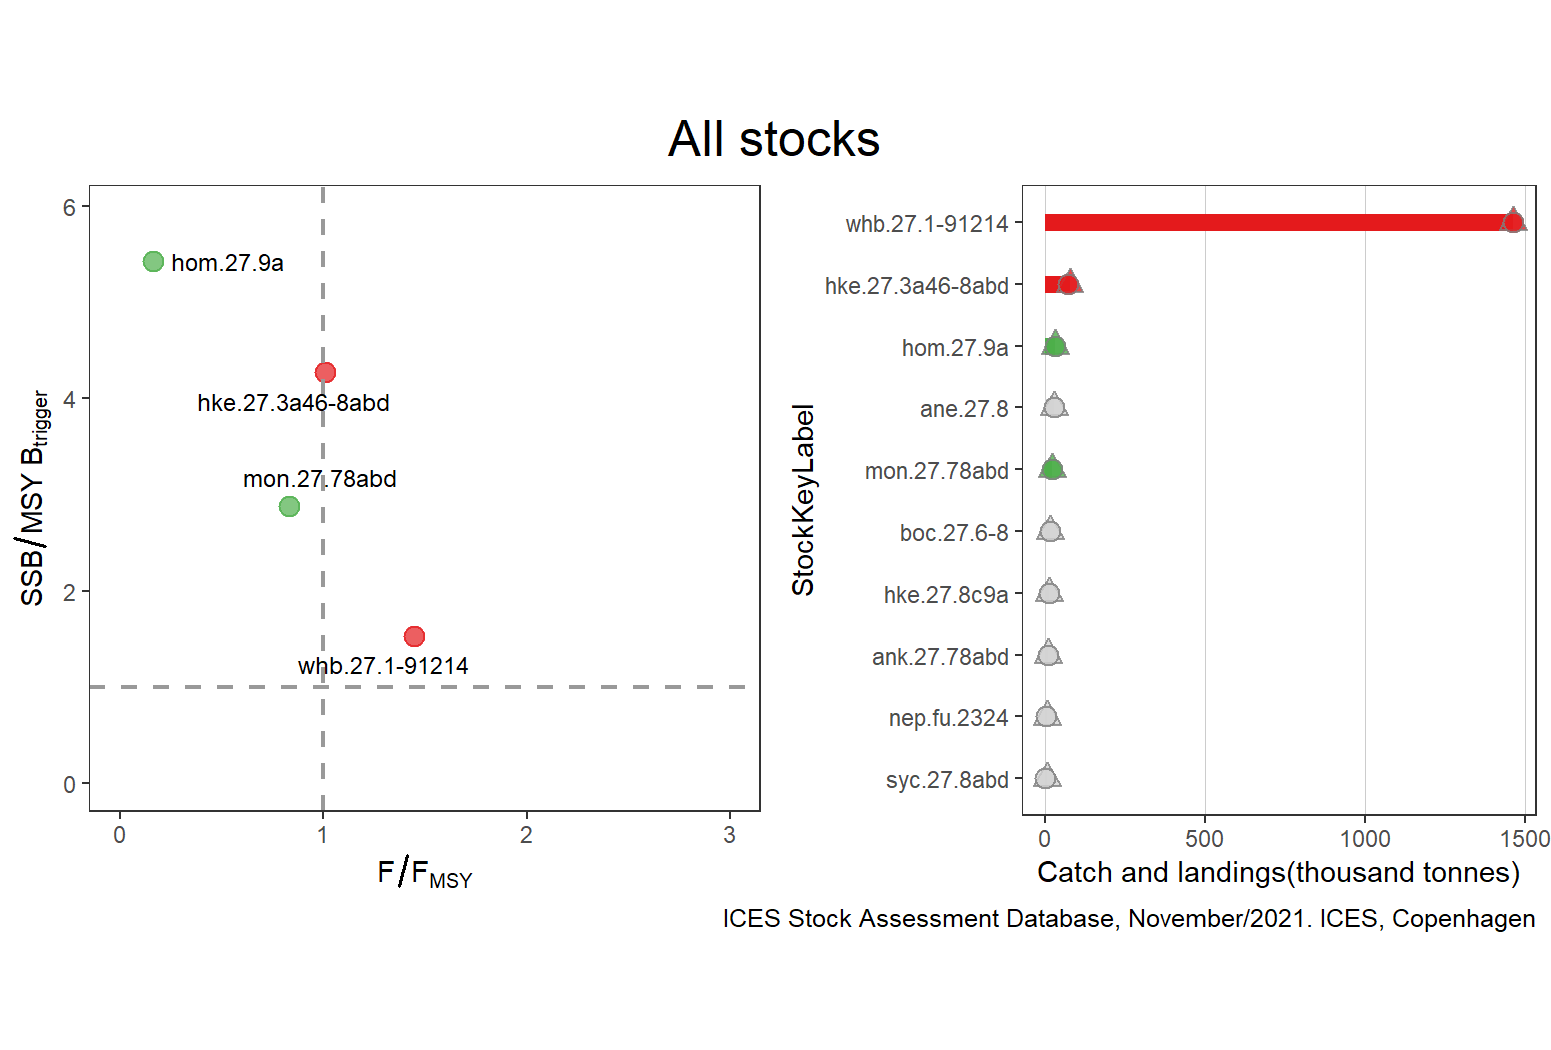

Data behind this chart, as committed beside it:
StockKeyLabel, FisheriesGuild, F_FMSY, catches, landings, discards, FMSY, F, AssessmentYear, Year, SSB_MSYBtrigger, SSB, MSYBtrigger, Status, total
agn.27.nea, elasmobranch, NA, NA, 0, NA, NA, NA, 2019, 2018, NA, NA, NA, GREY, NA
alf.27.nea, demersal, NA, NA, 294, NA, NA, NA, 2020, 2019, NA, NA, NA, GREY, NA
ane.27.8, pelagic, NA, 26857, 26857, NA, NA, 0.221, 2020, 2020, NA, 174428, NA, GREY, 26857
ank.27.78abd, benthic, NA, 9531, 8676, 855, NA, 0.511, 2021, 2020, NA, 4.416, NA, GREY, 9531
ank.27.8c9a, benthic, 0.22, NA, 669, NA, 1, 0.22, 2020, 2020, 3.34, 1.67, 0.5, GREEN, NA
aru.27.6b7-1012, pelagic, NA, 172, 76, 107, NA, NA, 2021, 2020, NA, 109.8, NA, GREY, 172
bli.27.nea, demersal, NA, NA, 348, 0, NA, NA, 2019, 2018, NA, NA, NA, GREY, NA
boc.27.6-8, pelagic, NA, 15649, 15450, 198, NA, NA, 2021, 2021, NA, 1.434, NA, GREY, 15649
bsf.27.nea, pelagic, NA, 4317, NA, NA, NA, 0.061, 2020, 2019, NA, 66799, NA, GREY, NA
bsk.27.nea, elasmobranch, NA, NA, 0, NA, NA, NA, 2019, 2018, NA, NA, NA, GREY, NA
bss.27.8ab, demersal, 0.8038, 2131, 2090, 41, 0.1381, 0.111, 2021, 2021, 1.114, 18595, 16688, GREEN, 2131
bss.27.8c9a, demersal, NA, NA, 896, NA, NA, NA, 2021, 2020, NA, NA, NA, GREY, NA
cyo.27.nea, elasmobranch, NA, NA, 2, NA, NA, NA, 2019, 2018, NA, NA, NA, GREY, NA
dgs.27.nea, elasmobranch, NA, 2468, 454, 2014, NA, 0.008, 2020, 2020, 0.6454, 436999, 677068, GREY, 2468
gag.27.nea, elasmobranch, NA, NA, 340, NA, NA, NA, 2021, 2020, NA, NA, NA, GREY, NA
gfb.27.nea, demersal, NA, 2216, 1850, 366, NA, NA, 2020, 2019, NA, 0.69, NA, GREY, 2216
guq.27.nea, elasmobranch, NA, NA, 2, NA, NA, NA, 2019, 2018, NA, NA, NA, GREY, NA
gur.27.3-8, demersal, NA, NA, 3273, NA, NA, NA, 2021, 2020, NA, 1.193, NA, GREY, NA
hke.27.3a46-8abd, demersal, 1.006, 75836, 72579, 3257, 0.26, 0.2616, 2021, 2021, 4.269, 239091, 56000, RED, 75836
hke.27.8c9a, demersal, NA, 12861, 11800, 1061, NA, 0.838, 2020, 2019, NA, 1.086, NA, GREY, 12861
hom.27.2a4a5b6a7a-ce-k8, pelagic, 0.9595, 76422, NA, NA, 0.074, 0.071, 2021, 2021, 0.7157, 836074, 1168272, RED, NA
hom.27.9a, pelagic, 0.16, 30177, 30177, NA, 0.15, 0.024, 2021, 2021, 5.425, 981870, 181000, GREEN, 30177
ldb.27.8c9a, benthic, 0.7617, 943, 742, 201, 0.193, 0.147, 2020, 2020, 1.662, 7645, 4600, GREEN, 943
lin.27.346-91214, demersal, NA, NA, 15257, 407, NA, NA, 2021, 2020, NA, 169.9, NA, GREY, NA
mac.27.nea, pelagic, 0.9577, 1039513, NA, NA, 0.26, 0.249, 2021, 2021, 1.361, 3510849, 2580000, GREEN, NA
meg.27.7b-k8abd, benthic, 0.7173, NA, 11141, 885, 0.191, 0.137, 2021, 2021, 3.022, 126311, 41800, GREEN, NA
meg.27.8c9a, benthic, 0.6073, NA, 320, 5, 0.191, 0.116, 2021, 2021, 2.839, 2782, 980, GREEN, NA
mon.27.78abd, benthic, 0.8321, 21491, 20156, 1335, 0.28, 0.233, 2021, 2021, 2.881, 64190, 22278, GREEN, 21491
mon.27.8c9a, benthic, 0.3458, NA, 722, NA, 0.24, 0.083, 2021, 2021, 1.85, 11625, 6283, GREEN, NA
mur.27.67a-ce-k89a, demersal, NA, NA, 1855, NA, NA, NA, 2020, 2019, NA, NA, NA, GREY, NA
nep.fu.2324, crustacean, 0.6416, 4181, 2273, 1908, 7.7, 4.94, 2021, 2021, NA, 3431, NA, GREY, 4181
nep.fu.25, crustacean, 0.176, 3, 2, NA, 1, 0.176, 2021, 2021, 0.194, 0.097, 0.5, RED, 3
nep.fu.2627, crustacean, 0.426, 5, NA, NA, 1, 0.426, 2021, 2021, 0.042, 0.021, 0.5, RED, NA
nep.fu.2829, crustacean, 0.461, NA, 299, NA, 1, 0.461, 2019, 2018, NA, 6.46, NA, GREY, NA
nep.fu.30, crustacean, NA, 63, NA, NA, NA, NA, 2021, 2021, NA, 73, NA, GREY, NA
nep.fu.31, crustacean, 0.442, 10, 1, NA, 1, 0.442, 2021, 2021, 0.888, 0.444, 0.5, RED, 10
ory.27.nea, demersal, NA, NA, 60, NA, NA, NA, 2020, 2019, NA, NA, NA, GREY, NA
pil.27.8abd, pelagic, 0.8366, 24579, NA, NA, 0.453, 0.379, 2020, 2020, 1.32, 103915, 78700, GREEN, NA
pil.27.8c9a, pelagic, 1.812, 13759, NA, NA, 0.032, 0.058, 2020, 2020, 1.363, 344114, 252523, RED, NA
pol.27.89a, demersal, NA, NA, 1535, NA, NA, NA, 2021, 2020, NA, NA, NA, GREY, NA
por.27.nea, elasmobranch, NA, NA, 7, 89, NA, NA, 2019, 2018, NA, 4, NA, GREY, NA
raj.27.89a, elasmobranch, NA, NA, 570, NA, NA, NA, 2020, 2019, NA, NA, NA, GREY, NA
rhg.27.nea, demersal, NA, NA, 259, NA, NA, NA, 2020, 2019, NA, NA, NA, GREY, NA
rja.27.nea, elasmobranch, NA, NA, 1, NA, NA, NA, 2019, 2018, NA, NA, NA, GREY, NA
rjb.27.89a, elasmobranch, NA, NA, 0, NA, NA, NA, 2020, 2019, NA, NA, NA, GREY, NA
rjc.27.8, elasmobranch, NA, NA, 513, NA, NA, NA, 2020, 2019, NA, 1.05, NA, GREY, NA
rjc.27.9a, elasmobranch, NA, NA, 802, NA, NA, NA, 2020, 2019, NA, 2.28, NA, GREY, NA
rjh.27.9a, elasmobranch, NA, NA, 263, NA, NA, NA, 2020, 2019, NA, 84.28, NA, GREY, NA
rjm.27.8, elasmobranch, NA, NA, 267, NA, NA, NA, 2020, 2019, NA, 1.63, NA, GREY, NA
rjm.27.9a, elasmobranch, NA, NA, 90, NA, NA, NA, 2020, 2019, NA, NA, NA, GREY, NA
rjn.27.678abd, elasmobranch, NA, NA, 3111, NA, NA, NA, 2020, 2019, NA, 1.699, NA, GREY, NA
rjn.27.8c, elasmobranch, NA, 21, 13, 8, NA, NA, 2020, 2019, NA, 0.63, NA, GREY, 21
rjn.27.9a, elasmobranch, NA, 46, 38, 7, NA, NA, 2020, 2019, NA, 2.01, NA, GREY, 46
rju.27.8ab, elasmobranch, NA, 322, 23, 299, NA, NA, 2020, 2019, NA, NA, NA, GREY, 322
rju.27.8c, elasmobranch, NA, NA, 8, NA, NA, NA, 2020, 2019, NA, NA, NA, GREY, NA
rju.27.9a, elasmobranch, NA, NA, 38, NA, NA, NA, 2020, 2019, NA, NA, NA, GREY, NA
rng.27.1245a8914ab, demersal, NA, NA, 240, NA, NA, NA, 2019, 2018, NA, NA, NA, GREY, NA
sbr.27.6-8, demersal, NA, 98, 98, 3, NA, NA, 2020, 2019, NA, NA, NA, GREY, 98
sbr.27.9, demersal, NA, NA, 60, NA, NA, NA, 2020, 2019, NA, 7.95, NA, GREY, NA
sck.27.nea, elasmobranch, NA, NA, 0, NA, NA, NA, 2019, 2018, NA, NA, NA, GREY, NA
... 10 more rows
